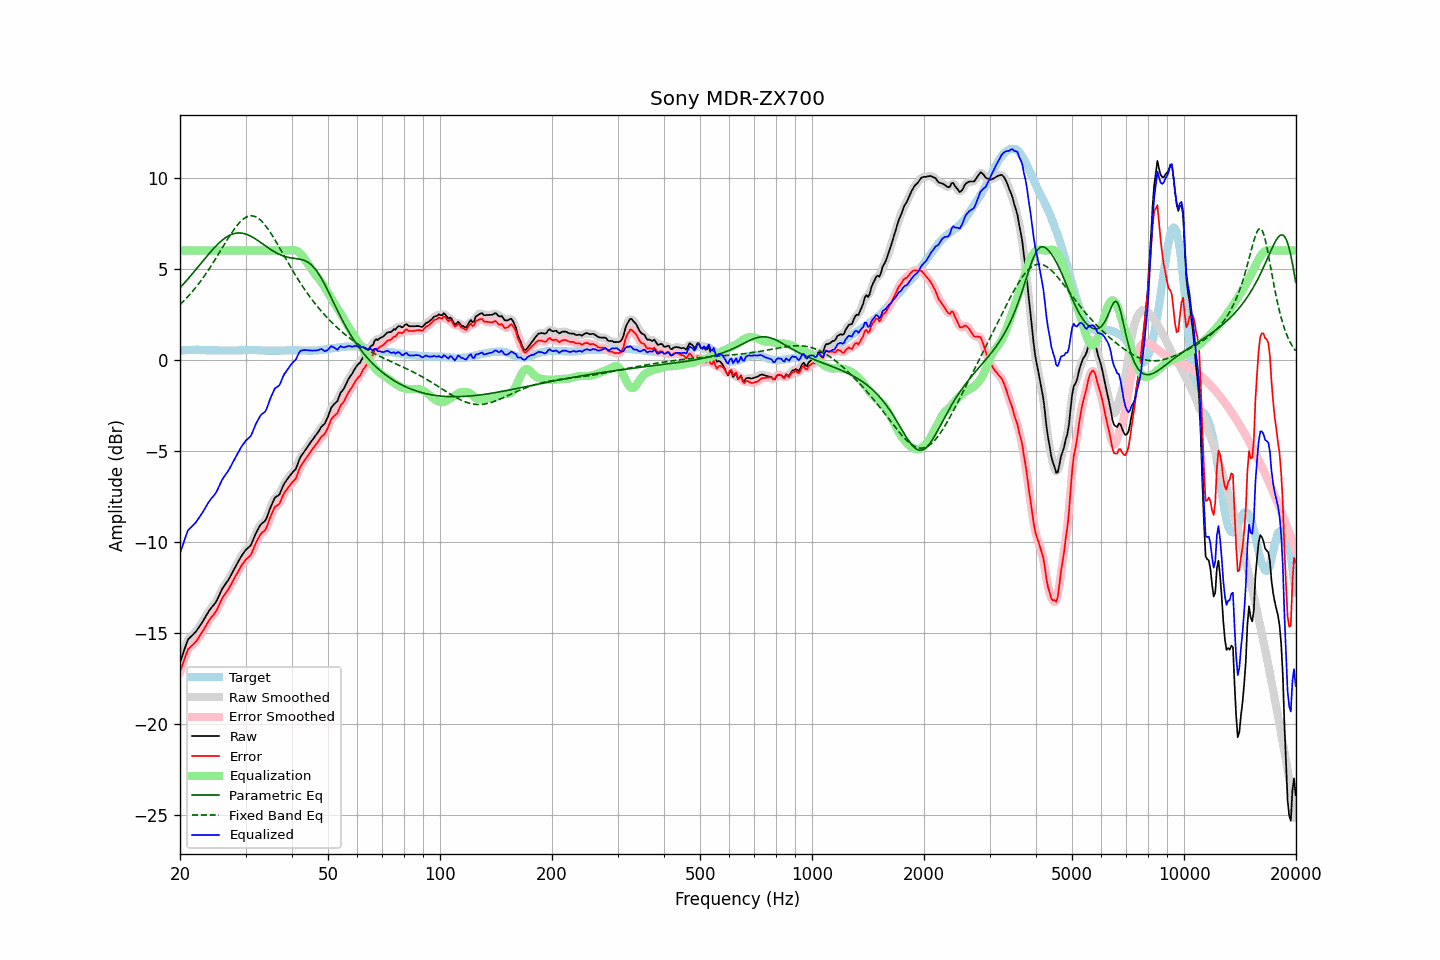

The data file committed next to this chart (first rows):
frequency, raw, error, smoothed, error_smoothed, equalization, parametric_eq, fixed_band_eq, equalized_raw, equalized_smoothed, target
20.00, -16.62, -17.13, -16.64, -17.15, 6.00, 3.96, 3.03, -10.62, -10.64, 0.51
20.20, -16.36, -16.88, -16.35, -16.86, 6.00, 4.05, 3.11, -10.36, -10.35, 0.52
20.40, -16.11, -16.63, -16.08, -16.60, 6.00, 4.15, 3.20, -10.11, -10.08, 0.53
20.61, -15.85, -16.38, -15.83, -16.36, 6.00, 4.24, 3.29, -9.85, -9.83, 0.53
20.81, -15.59, -16.12, -15.59, -16.12, 6.00, 4.34, 3.38, -9.59, -9.59, 0.54
21.02, -15.35, -15.89, -15.39, -15.93, 6.00, 4.45, 3.48, -9.35, -9.39, 0.54
21.23, -15.27, -15.82, -15.26, -15.80, 6.00, 4.55, 3.58, -9.27, -9.26, 0.55
21.44, -15.18, -15.72, -15.17, -15.71, 6.00, 4.65, 3.68, -9.18, -9.17, 0.55
21.66, -15.10, -15.65, -15.10, -15.65, 6.00, 4.76, 3.78, -9.10, -9.10, 0.55
21.87, -15.01, -15.55, -15.01, -15.56, 6.00, 4.86, 3.89, -9.01, -9.01, 0.55
22.09, -14.91, -15.46, -14.90, -15.45, 6.00, 4.97, 4.00, -8.91, -8.90, 0.56
22.31, -14.78, -15.33, -14.78, -15.33, 6.00, 5.08, 4.11, -8.78, -8.78, 0.56
22.54, -14.65, -15.20, -14.65, -15.20, 6.00, 5.18, 4.22, -8.65, -8.65, 0.55
22.76, -14.52, -15.05, -14.52, -15.06, 6.00, 5.29, 4.34, -8.52, -8.52, 0.54
22.99, -14.39, -14.93, -14.38, -14.92, 6.00, 5.40, 4.46, -8.39, -8.38, 0.54
23.22, -14.24, -14.78, -14.24, -14.77, 6.00, 5.50, 4.59, -8.24, -8.24, 0.54
23.45, -14.09, -14.61, -14.09, -14.62, 6.00, 5.61, 4.72, -8.09, -8.09, 0.53
23.69, -13.94, -14.47, -13.94, -14.46, 6.00, 5.72, 4.85, -7.94, -7.94, 0.53
23.92, -13.79, -14.31, -13.80, -14.32, 6.00, 5.82, 4.98, -7.79, -7.80, 0.53
24.16, -13.67, -14.19, -13.67, -14.20, 6.00, 5.92, 5.11, -7.67, -7.67, 0.53
24.40, -13.56, -14.08, -13.56, -14.09, 6.00, 6.02, 5.25, -7.56, -7.56, 0.53
24.65, -13.46, -13.99, -13.46, -13.99, 6.00, 6.12, 5.39, -7.46, -7.46, 0.53
24.89, -13.35, -13.87, -13.34, -13.86, 6.00, 6.21, 5.53, -7.35, -7.34, 0.53
25.14, -13.20, -13.72, -13.19, -13.71, 6.00, 6.30, 5.67, -7.20, -7.19, 0.53
25.39, -13.01, -13.52, -13.01, -13.53, 6.00, 6.39, 5.82, -7.01, -7.01, 0.52
25.65, -12.81, -13.33, -12.81, -13.33, 6.00, 6.47, 5.96, -6.81, -6.81, 0.52
25.91, -12.62, -13.14, -12.63, -13.15, 6.00, 6.55, 6.11, -6.62, -6.63, 0.52
26.16, -12.47, -12.98, -12.48, -12.99, 6.00, 6.62, 6.25, -6.47, -6.48, 0.52
26.43, -12.35, -12.87, -12.35, -12.86, 6.00, 6.69, 6.40, -6.35, -6.35, 0.52
26.69, -12.22, -12.74, -12.22, -12.74, 6.00, 6.75, 6.54, -6.22, -6.22, 0.52
26.96, -12.10, -12.62, -12.09, -12.61, 6.00, 6.80, 6.68, -6.10, -6.09, 0.52
27.23, -11.94, -12.46, -11.94, -12.46, 6.00, 6.84, 6.82, -5.94, -5.94, 0.52
27.50, -11.78, -12.30, -11.78, -12.30, 6.00, 6.88, 6.95, -5.78, -5.78, 0.52
27.77, -11.61, -12.12, -11.61, -12.13, 6.00, 6.92, 7.08, -5.61, -5.61, 0.52
28.05, -11.45, -11.96, -11.45, -11.96, 6.00, 6.94, 7.21, -5.45, -5.45, 0.52
28.33, -11.29, -11.80, -11.28, -11.80, 6.00, 6.96, 7.32, -5.29, -5.28, 0.52
28.62, -11.12, -11.64, -11.12, -11.64, 6.00, 6.97, 7.43, -5.12, -5.12, 0.52
28.90, -10.96, -11.48, -10.96, -11.48, 6.00, 6.97, 7.53, -4.96, -4.96, 0.53
29.19, -10.81, -11.33, -10.81, -11.34, 6.00, 6.96, 7.62, -4.81, -4.81, 0.53
29.48, -10.68, -11.20, -10.67, -11.20, 6.00, 6.95, 7.70, -4.68, -4.67, 0.53
29.78, -10.55, -11.09, -10.55, -11.08, 6.00, 6.93, 7.77, -4.55, -4.55, 0.54
30.08, -10.43, -10.97, -10.44, -10.98, 6.00, 6.90, 7.82, -4.43, -4.44, 0.54
30.38, -10.35, -10.89, -10.36, -10.90, 6.00, 6.87, 7.86, -4.35, -4.36, 0.54
30.68, -10.27, -10.81, -10.27, -10.81, 6.00, 6.83, 7.89, -4.27, -4.27, 0.54
30.99, -10.19, -10.73, -10.16, -10.69, 6.00, 6.79, 7.90, -4.19, -4.16, 0.54
31.30, -9.99, -10.53, -9.99, -10.52, 6.00, 6.74, 7.90, -3.99, -3.99, 0.54
31.61, -9.77, -10.31, -9.78, -10.32, 6.00, 6.69, 7.89, -3.77, -3.78, 0.54
31.93, -9.56, -10.10, -9.57, -10.11, 6.00, 6.63, 7.85, -3.56, -3.57, 0.54
32.24, -9.39, -9.91, -9.38, -9.91, 6.00, 6.58, 7.81, -3.39, -3.38, 0.53
32.57, -9.23, -9.76, -9.22, -9.75, 6.00, 6.52, 7.75, -3.23, -3.22, 0.53
32.89, -9.07, -9.59, -9.09, -9.61, 6.00, 6.45, 7.68, -3.07, -3.09, 0.53
33.22, -8.98, -9.49, -8.99, -9.51, 6.00, 6.39, 7.59, -2.98, -2.99, 0.52
33.55, -8.91, -9.42, -8.91, -9.43, 6.00, 6.33, 7.50, -2.91, -2.91, 0.52
33.89, -8.84, -9.35, -8.81, -9.32, 6.00, 6.26, 7.39, -2.84, -2.81, 0.51
34.23, -8.66, -9.17, -8.64, -9.15, 6.00, 6.20, 7.27, -2.66, -2.64, 0.51
34.57, -8.41, -8.91, -8.42, -8.93, 6.00, 6.14, 7.15, -2.41, -2.42, 0.51
34.92, -8.17, -8.68, -8.19, -8.69, 6.00, 6.08, 7.02, -2.17, -2.19, 0.51
35.27, -7.96, -8.47, -7.95, -8.46, 6.00, 6.02, 6.88, -1.96, -1.95, 0.51
35.62, -7.77, -8.28, -7.76, -8.26, 6.00, 5.97, 6.74, -1.77, -1.76, 0.51
35.97, -7.57, -8.07, -7.61, -8.12, 6.00, 5.92, 6.59, -1.57, -1.61, 0.51
... 635 more rows
